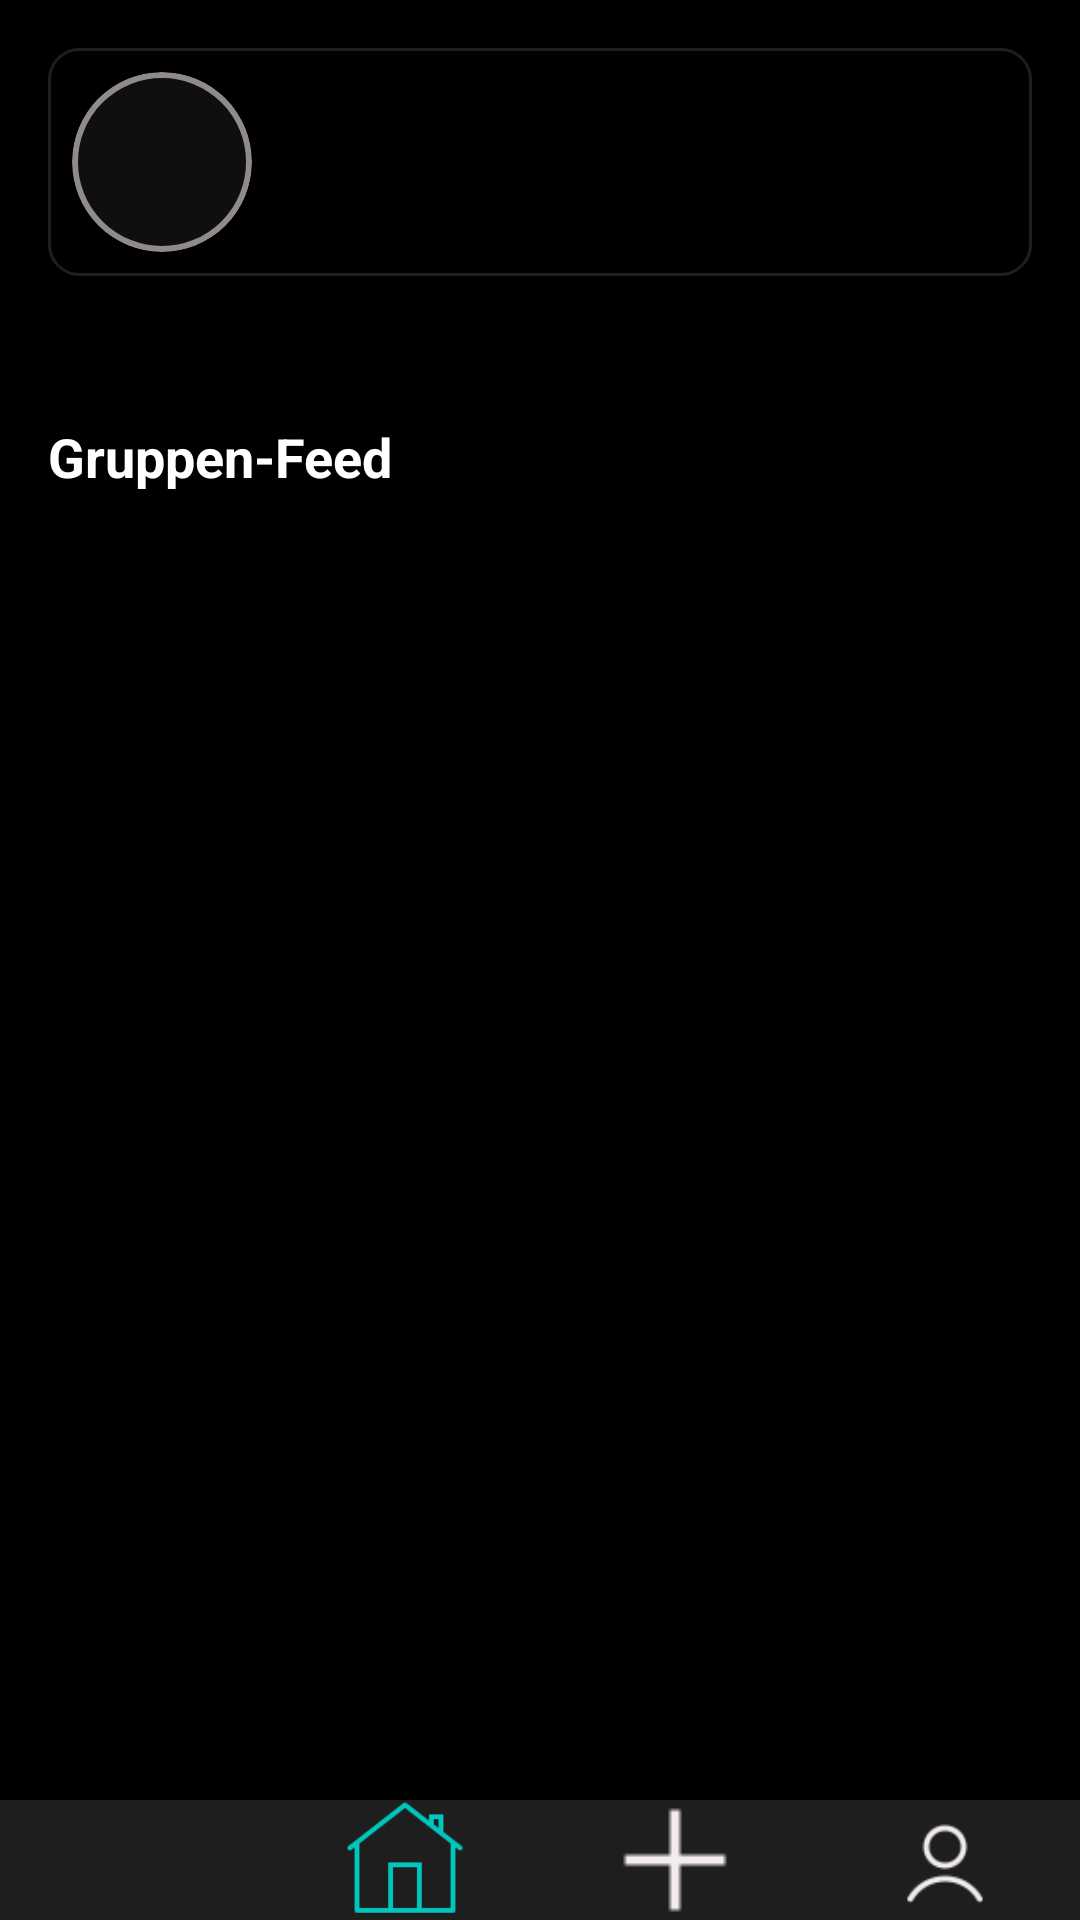

Produce the Android XML layout that renders to this screen, including the resource entries it uses.
<!-- AndroidManifest.xml: activity theme Theme.AppCompat.Light.NoActionBar -->
<!-- res/layout/activity_group_dashboard.xml -->
<?xml version="1.0" encoding="utf-8"?>
<androidx.coordinatorlayout.widget.CoordinatorLayout xmlns:android="http://schemas.android.com/apk/res/android"
    xmlns:tools="http://schemas.android.com/tools"
    android:id="@+id/coordinator"
    android:layout_width="match_parent"
    android:layout_height="match_parent"
    android:fitsSystemWindows="true"
    tools:context=".GroupDashboardActivity">

    
    <androidx.core.widget.NestedScrollView
        android:id="@+id/root_scroll"
        android:layout_width="match_parent"
        android:layout_height="match_parent"
        android:background="@color/black"
        android:clipToPadding="false"
        android:paddingBottom="100dp"> 

        <LinearLayout
            android:layout_width="match_parent"
            android:layout_height="wrap_content"
            android:orientation="vertical"
            android:paddingBottom="16dp">

            
            <LinearLayout
                android:id="@+id/ll_groupstatus"
                android:layout_width="match_parent"
                android:layout_height="wrap_content"
                android:layout_marginHorizontal="16dp"
                android:layout_marginTop="16dp"
                android:background="@drawable/grey_background"
                android:gravity="center_vertical"
                android:orientation="horizontal"
                android:padding="8dp">

                
                <ImageView
                    android:id="@+id/ivGroupImageDashboard"
                    android:layout_width="60dp"
                    android:layout_height="60dp"
                    android:background="@drawable/round_background"
                    android:clipToOutline="true"
                    android:scaleType="centerCrop"
                    tools:src="@drawable/group_profile_picture" />

                
                <TextView
                    android:id="@+id/tvGroupNameDashboard"
                    android:layout_width="wrap_content"
                    android:layout_height="wrap_content"
                    android:layout_marginStart="24dp"
                    android:textColor="@color/white"
                    android:textSize="28sp"
                    tools:text="Kämpfernatur" />
            </LinearLayout>

            
            <FrameLayout
                android:layout_width="match_parent"
                android:layout_height="wrap_content"
                android:layout_margin="16dp">

                
                <LinearLayout
                    android:id="@+id/challenge_card_active"
                    android:layout_width="match_parent"
                    android:layout_height="wrap_content"
                    android:background="@drawable/grey_background"
                    android:orientation="vertical"
                    android:padding="16dp"
                    android:visibility="gone"
                    tools:visibility="visible">

                    
                    <TextView
                        android:id="@+id/tv_challenge_laufzeit"
                        android:layout_width="wrap_content"
                        android:layout_height="wrap_content"
                        android:textColor="@color/white"
                        android:textSize="16sp"
                        android:textStyle="bold"
                        tools:text="Challenge läuft seit 5 Tagen" />

                    
                    <TextView
                        android:id="@+id/tv_aufgabe_desc"
                        android:layout_width="wrap_content"
                        android:layout_height="wrap_content"
                        android:layout_marginTop="35dp"
                        android:text="Offene Aufgabe"
                        android:textColor="@color/white"
                        android:textSize="18sp"
                        android:textStyle="bold" />

                    
                    <LinearLayout
                        android:id="@+id/ll_dead_members"
                        android:layout_width="match_parent"
                        android:layout_height="wrap_content"
                        android:layout_margin="12dp"
                        android:gravity="center_vertical"
                        android:orientation="horizontal">

                        <TextView
                            android:layout_width="wrap_content"
                            android:layout_height="wrap_content"
                            android:layout_marginTop="10dp"
                            android:layout_marginEnd="10dp"
                            android:text="Dead:"
                            android:textColor="@color/white"
                            android:textSize="16sp"
                            android:textStyle="bold" />
                        
                    </LinearLayout>

                    
                    <TextView
                        android:id="@+id/tv_remaining_time"
                        android:layout_width="match_parent"
                        android:layout_height="wrap_content"
                        android:layout_marginTop="12dp"
                        android:background="@drawable/red_frame"
                        android:gravity="center"
                        android:padding="12dp"
                        android:textColor="#FF0000"
                        android:textSize="16sp"
                        android:textStyle="bold"
                        android:text="00:00:00" />
                </LinearLayout>

                
                <Button
                    android:id="@+id/btn_create_challenge"
                    android:layout_width="match_parent"
                    android:layout_height="wrap_content"
                    android:layout_margin="12dp"
                    android:background="@drawable/blue_frame"
                    android:paddingVertical="16dp"
                    android:text="NEUE CHALLENGE ERSTELLEN"
                    android:textColor="@color/white"
                    android:visibility="gone"
                    tools:visibility="visible" />
            </FrameLayout>

            
            <TextView
                android:layout_width="wrap_content"
                android:layout_height="wrap_content"
                android:layout_marginHorizontal="16dp"
                android:layout_marginTop="16dp"
                android:text="Gruppen-Feed"
                android:textColor="@color/white"
                android:textSize="18sp"
                android:textStyle="bold" />

            
            <androidx.recyclerview.widget.RecyclerView
                android:id="@+id/recyclerViewGroupFeed"
                android:layout_width="match_parent"
                android:layout_height="wrap_content"
                android:layout_marginTop="8dp"
                android:nestedScrollingEnabled="false" />

            
            <ImageView
                android:id="@+id/imageThumbnail"
                android:layout_width="match_parent"
                android:layout_height="match_parent"
                android:scaleType="centerCrop" />

            
            <VideoView
                android:id="@+id/videoView"
                android:layout_width="match_parent"
                android:layout_height="match_parent"
                android:visibility="gone" />
        </LinearLayout>
    </androidx.core.widget.NestedScrollView>

    
    <LinearLayout
        android:id="@+id/bottom_navigation"
        android:layout_width="match_parent"
        android:layout_height="wrap_content"
        android:layout_gravity="bottom"
        android:background="@color/grey_300"
        android:orientation="horizontal"
        android:paddingTop="0dp"
        android:paddingBottom="0dp"
        android:weightSum="4">

        
        <LinearLayout
            android:layout_width="0dp"
            android:layout_height="match_parent"
            android:layout_weight="1"
            android:gravity="center"
            android:orientation="vertical">

            <ImageView
                android:id="@+id/nav_group"
                android:layout_width="40dp"
                android:layout_height="40dp"
                android:src="@drawable/group_white_icon" />
        </LinearLayout>

        
        <LinearLayout
            android:layout_width="0dp"
            android:layout_height="match_parent"
            android:layout_weight="1"
            android:gravity="center"
            android:orientation="vertical">

            <ImageView
                android:id="@+id/nav_home"
                android:layout_width="40dp"
                android:layout_height="40dp"
                android:src="@drawable/home_blue_icon" />
        </LinearLayout>

        
        <LinearLayout
            android:layout_width="0dp"
            android:layout_height="match_parent"
            android:layout_weight="1"
            android:gravity="center"
            android:orientation="vertical">

            <ImageView
                android:id="@+id/nav_add"
                android:layout_width="40dp"
                android:layout_height="40dp"
                android:src="@drawable/add_white_icon" />
        </LinearLayout>

        
        <LinearLayout
            android:layout_width="0dp"
            android:layout_height="match_parent"
            android:layout_weight="1"
            android:gravity="center"
            android:orientation="vertical">

            <ImageView
                android:id="@+id/nav_profile"
                android:layout_width="40dp"
                android:layout_height="40dp"
                android:src="@drawable/profile_white_icon" />
        </LinearLayout>
    </LinearLayout>
</androidx.coordinatorlayout.widget.CoordinatorLayout>
<!-- resources referenced by this layout -->
<resources>
  <color name="black">#000000</color>
  <color name="grey_300">#1e1e1e</color>
  <color name="white">#ffffff</color>
  <!-- drawable add_white_icon: png bitmap (drawable, 138 bytes) -->
  <!-- drawable grey_background (drawable) -->
  <shape xmlns:tools="http://schemas.android.com/tools"
      xmlns:android="http://schemas.android.com/apk/res/android"
      tools:ignore="ExtraText">
      <corners android:radius="10dp" />
      <solid android:color="#80000000" /> 
      <stroke android:width="1dp" android:color="@color/grey_300" />
      </shape>
  <!-- drawable home_blue_icon: png bitmap (drawable, 1380 bytes) -->
  <!-- drawable profile_white_icon: png bitmap (drawable, 1047 bytes) -->
  <!-- drawable red_frame (drawable) -->
  <shape xmlns:tools="http://schemas.android.com/tools"
      xmlns:android="http://schemas.android.com/apk/res/android"
      tools:ignore="ExtraText">
      <corners android:radius="10dp" />
      <solid android:color="@color/grey_100" /> 
      <stroke android:width="3dp" android:color="@color/button_red" />
  </shape>
  <!-- drawable round_background (drawable) -->
  <?xml version="1.0" encoding="utf-8"?>
  <shape xmlns:android="http://schemas.android.com/apk/res/android"
      android:shape="oval">
      <solid android:color="@color/grey_600" />
      <stroke android:width="2dp" android:color="#908A8A" />
  </shape>
  <color name="grey_100">#202020</color>
  <color name="button_red">#f44336</color>
  <color name="grey_600">#0f0f0f</color>
</resources>
